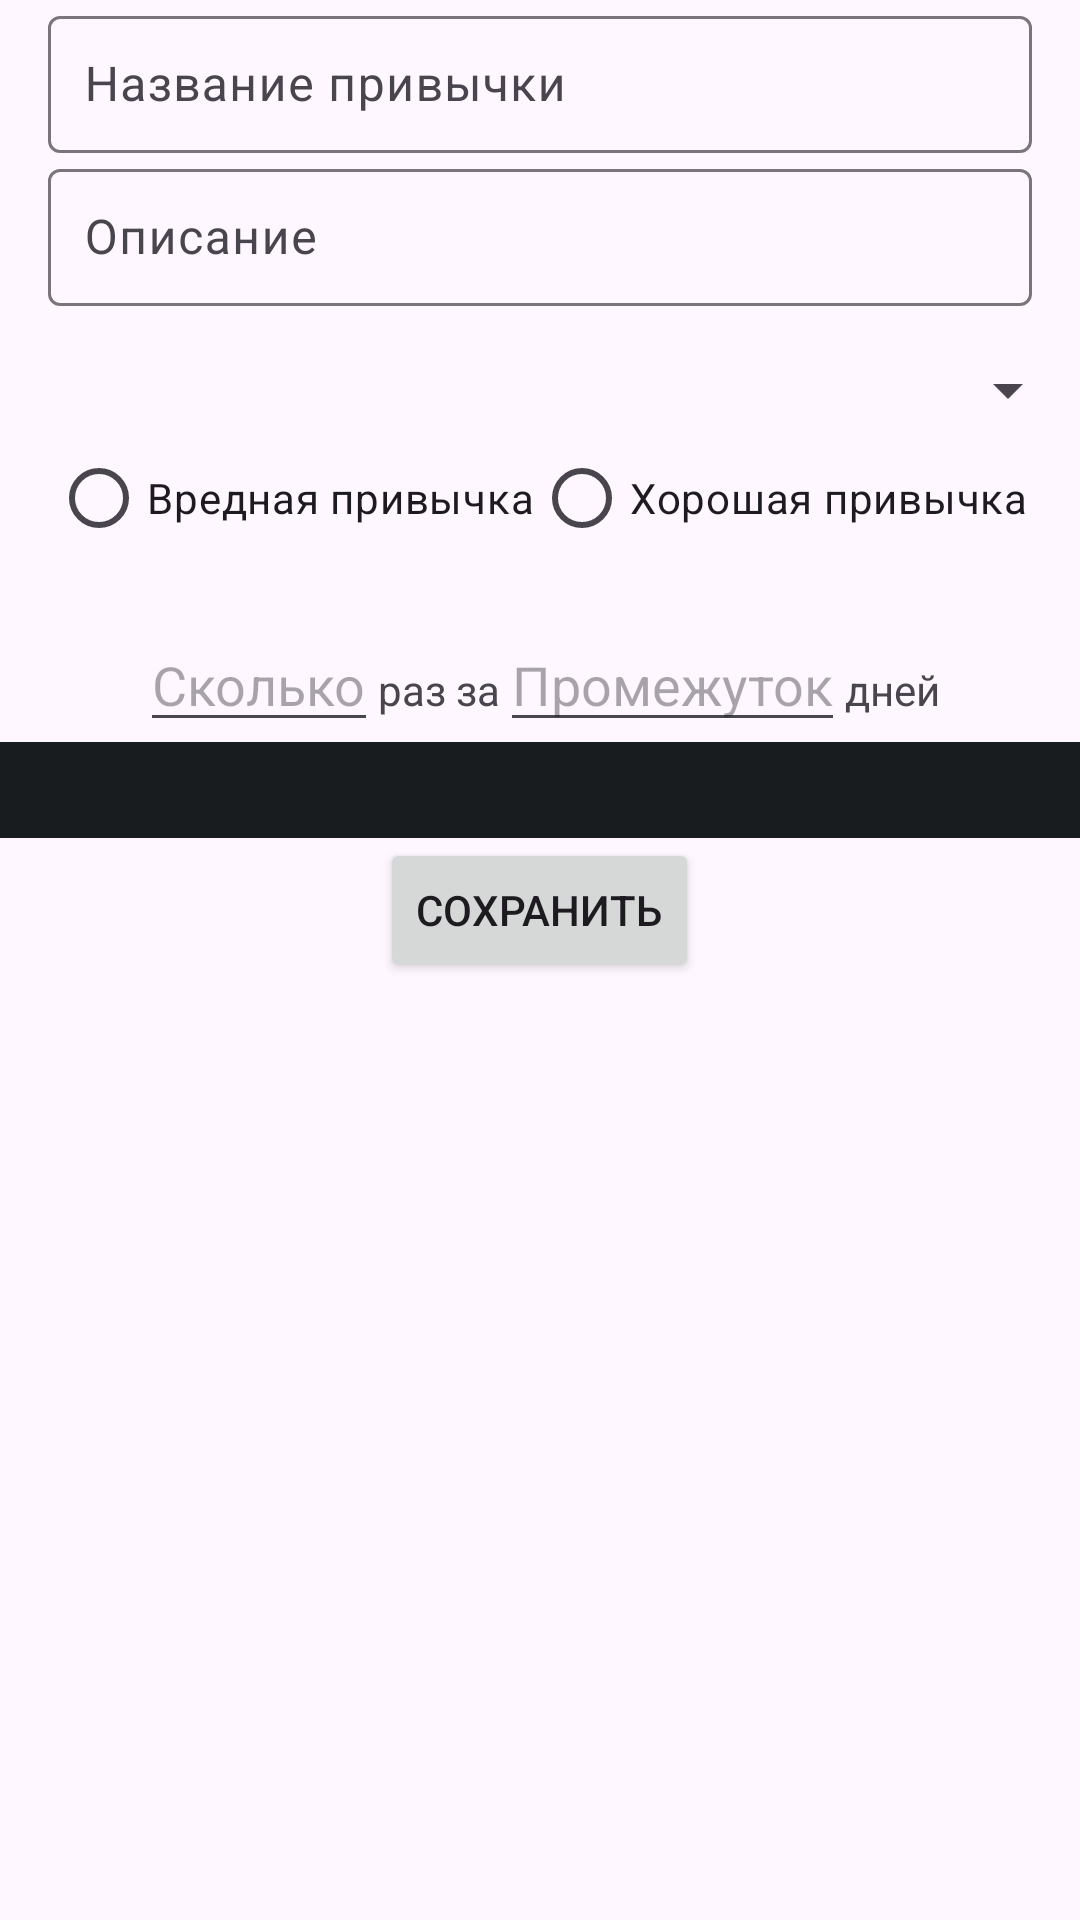

Produce the Android XML layout that renders to this screen, including the resource entries it uses.
<!-- AndroidManifest.xml: application theme Theme.Doubletapp_android_course -->
<!-- res/layout/fragment_create_habit.xml -->
<?xml version="1.0" encoding="utf-8"?>
<LinearLayout xmlns:android="http://schemas.android.com/apk/res/android"
              android:layout_width="match_parent"
              android:layout_height="wrap_content"
              android:orientation="vertical"
              android:gravity="center_horizontal">

    <com.google.android.material.textfield.TextInputLayout
            android:layout_width="match_parent"
            android:layout_height="wrap_content"
            android:layout_marginStart="16dp"
            android:layout_marginEnd="16dp"
            android:hint="@string/habit_name_hint">

        <com.google.android.material.textfield.TextInputEditText
                android:id="@+id/habit_name_input"
                android:layout_width="match_parent"
                android:layout_height="wrap_content"
                android:inputType="text"
                android:padding="12dp"/>

    </com.google.android.material.textfield.TextInputLayout>

    <com.google.android.material.textfield.TextInputLayout
            android:layout_width="match_parent"
            android:layout_height="wrap_content"
            android:layout_marginStart="16dp"
            android:layout_marginEnd="16dp"
            android:hint="@string/habit_description_hint"
            android:layout_marginBottom="16dp">

        <com.google.android.material.textfield.TextInputEditText
                android:id="@+id/habit_description_input"
                android:layout_width="match_parent"
                android:layout_height="wrap_content"
                android:inputType="textMultiLine"
                android:padding="12dp"/>

    </com.google.android.material.textfield.TextInputLayout>

    <Spinner
            android:id="@+id/habit_priority_spinner"
            android:layout_width="match_parent"
            android:layout_height="wrap_content"/>

    <RadioGroup
            android:id="@+id/type_radio"
            android:layout_width="wrap_content"
            android:layout_height="wrap_content"
            android:orientation="horizontal"
            android:layout_marginBottom="16dp">

        <RadioButton android:id="@+id/radio_negative"
                     android:layout_width="wrap_content"
                     android:layout_height="wrap_content"
                     android:text="@string/negative_habit"/>
        <RadioButton android:id="@+id/radio_positive"
                     android:layout_width="wrap_content"
                     android:layout_height="wrap_content"
                     android:text="@string/positive_habit"/>

    </RadioGroup>

    <LinearLayout
            android:layout_width="wrap_content"
            android:layout_height="wrap_content">
        <EditText
                android:id="@+id/count"
                android:layout_width="wrap_content"
                android:layout_height="wrap_content"
                android:hint="@string/create_habit_count_placeholder"
                android:inputType="number"
        />
        <TextView
                android:layout_width="wrap_content"
                android:layout_height="wrap_content"
                android:text="@string/create_habit_string_builder_1"
        />
        <EditText
                android:id="@+id/frequency"
                android:layout_width="wrap_content"
                android:layout_height="wrap_content"
                android:hint="@string/create_habit_frequency_placeholder"
                android:inputType="number"/>
        <TextView
                android:layout_width="wrap_content"
                android:layout_height="wrap_content"
                android:text="@string/create_habit_string_builder_2"/>
    </LinearLayout>

    <HorizontalScrollView
            android:layout_width="match_parent"
            android:layout_height="wrap_content"
            android:background="@color/material_dynamic_neutral10"
            android:scrollbars="none">

        <LinearLayout
                android:id="@+id/colorContainer"
                android:layout_width="wrap_content"
                android:layout_height="wrap_content"
                android:orientation="horizontal"
                android:padding="16dp" />
    </HorizontalScrollView>

    <Button
            android:id="@+id/habit_save_button"
            android:layout_width="wrap_content"
            android:layout_height="wrap_content"
            android:text="@string/save"/>

</LinearLayout>
<!-- resources referenced by this layout -->
<resources>
  <string name="create_habit_count_placeholder">Сколько</string>
  <string name="create_habit_frequency_placeholder">Промежуток</string>
  <string name="create_habit_string_builder_1">раз за</string>
  <string name="create_habit_string_builder_2">дней</string>
  <string name="habit_description_hint">Описание</string>
  <string name="habit_name_hint">Название привычки</string>
  <string name="negative_habit">Вредная привычка</string>
  <string name="positive_habit">Хорошая привычка</string>
  <string name="save">Сохранить</string>
  <style name="Theme.Doubletapp_android_course" parent="android:Theme.Material.Light.NoActionBar" />
</resources>
